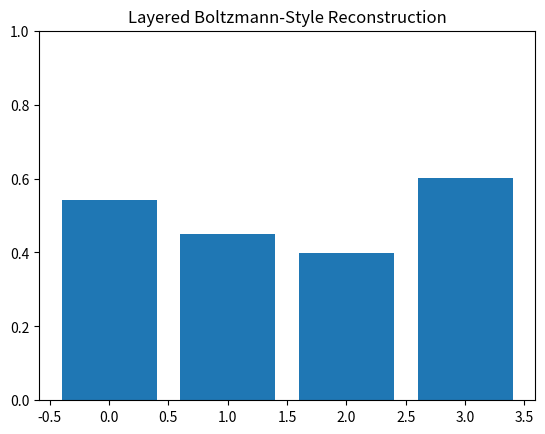

Source code (Python):
import numpy as np, matplotlib.pyplot as plt
from scipy.special import expit
rng=np.random.default_rng(4); v=np.array([1.,0.,1.,0.]); W1=rng.normal(0,.2,(4,3)); W2=rng.normal(0,.2,(3,2))
h1=(rng.random(3)<expit(v@W1)).astype(float); h2=(rng.random(2)<expit(h1@W2)).astype(float)
h1b=(rng.random(3)<expit(h2@W2.T)).astype(float); pv=expit(h1b@W1.T)
print("Visible:",v,"Hidden layer 1:",h1,"Hidden layer 2:",h2)
print("Reconstructed hidden:",h1b,"Visible probabilities:",pv)
plt.bar(range(4),pv); plt.ylim(0,1); plt.title("Layered Boltzmann-Style Reconstruction"); plt.show()
print("Compact educational simulation, not a full-scale trained DBM/ConvBM.")
